Run: headless pygame with SDL's dummy video driver; simulated clock (each Clock.tick advances the game by its frame time, no real sleeping); random seed 0; keys injected as events and as key.get_pressed() state; no mouse input.
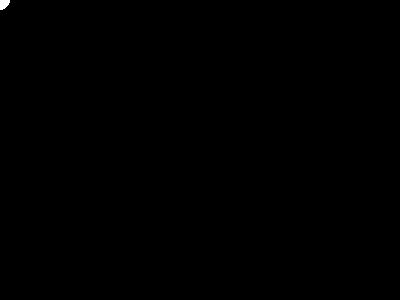
Frame 1 of 4 · flips 1–60 · no input
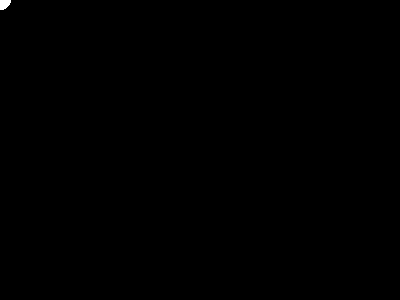
Frame 2 of 4 · flips 61–180 · tapped SPACE, RETURN · held RIGHT (→), D
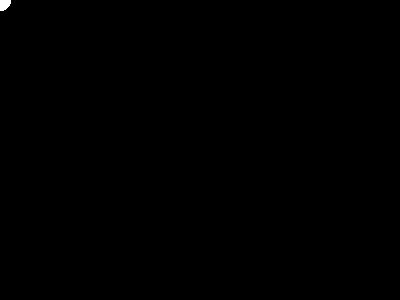
Frame 3 of 4 · flips 181–300 · held DOWN (↓), S
Frame 4 of 4 · flips 301–420 · held LEFT (←), A, UP (↑), W · screen same as frame 1, image omitted

The pygame program that drew these frames:

import pygame

class Model:
    def __init__(self):
        self.x = 0
        self.y = 0

class View:
    def __init__(self, model):
        self.model = model
        self.surface = pygame.Surface((400, 300))

    def draw(self):
        self.surface.fill((0, 0, 0))
        pygame.draw.circle(self.surface, (255, 255, 255), (self.model.x, self.model.y), 10)

class Controller:
    def __init__(self, model, view):
        self.model = model
        self.view = view

    def handle_events(self):
        for event in pygame.event.get():
            if event.type == pygame.QUIT:
                pygame.quit()
                sys.exit()
            elif event.type == pygame.KEYDOWN:
                if event.key == pygame.K_LEFT:
                    self.model.x -= 1
                elif event.key == pygame.K_RIGHT:
                    self.model.x += 1
                elif event.key == pygame.K_UP:
                    self.model.y -= 1
                elif event.key == pygame.K_DOWN:
                    self.model.y += 1

def main():
    pygame.init()
    screen = pygame.display.set_mode((400, 300))
    clock = pygame.time.Clock()

    model = Model()
    view = View(model)
    controller = Controller(model, view)

    running = True
    while running:
        controller.handle_events()
        view.draw()
        screen.blit(view.surface, (0, 0))
        pygame.display.update()
        clock.tick(60)

if __name__ == "__main__":
    main()
